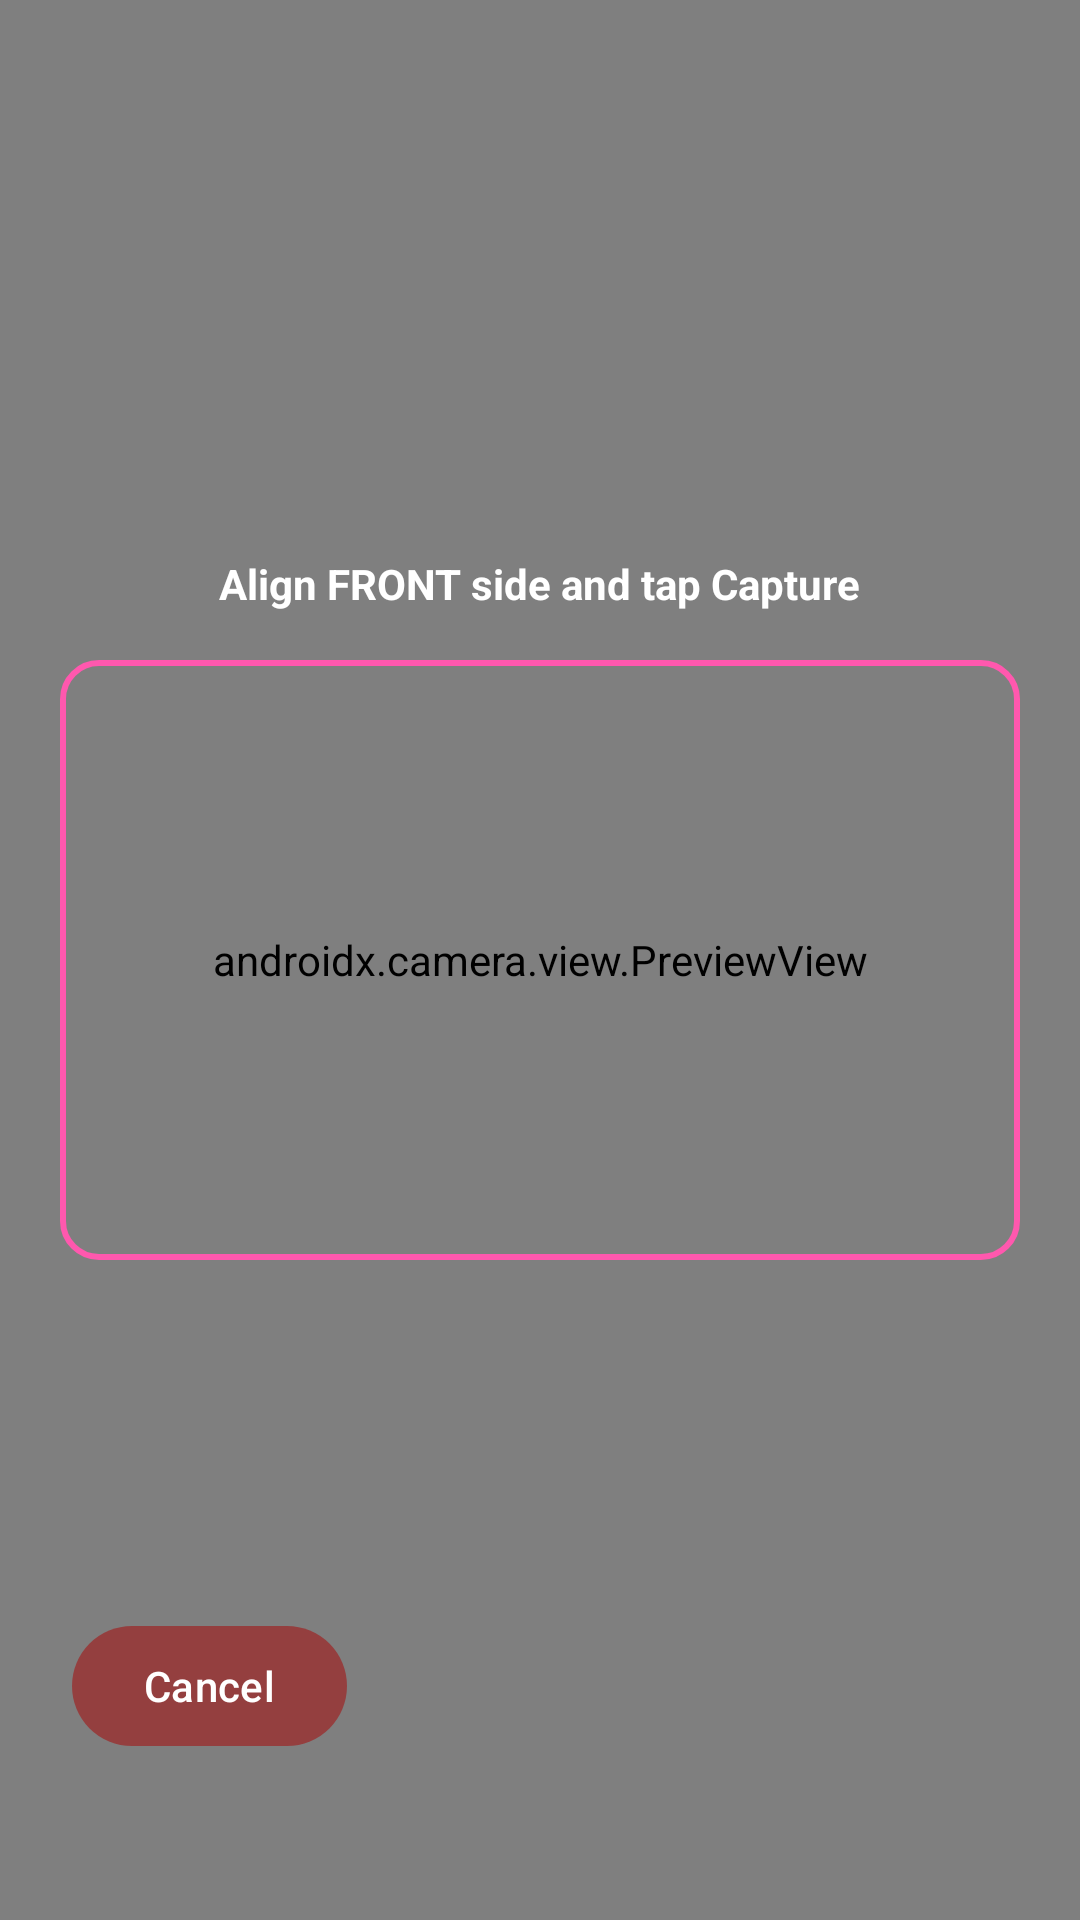

Reconstruct the res/layout file that produces this screen, plus the resources it refers to.
<!-- AndroidManifest.xml: application theme Theme.LectureLensAueb -->
<!-- res/layout/activity_ocr_scan.xml -->
<?xml version="1.0" encoding="utf-8"?>
<androidx.constraintlayout.widget.ConstraintLayout xmlns:android="http://schemas.android.com/apk/res/android"
    xmlns:app="http://schemas.android.com/apk/res-auto"
    android:layout_width="match_parent"
    android:layout_height="match_parent"
    android:background="#000000">

    <androidx.camera.view.PreviewView
        android:id="@+id/viewFinder"
        android:layout_width="match_parent"
        android:layout_height="match_parent" />

    <View
        android:id="@+id/scanGuideFrame"
        android:layout_width="320dp"
        android:layout_height="200dp"
        android:background="@drawable/scanner_box_border"
        app:layout_constraintTop_toTopOf="parent"
        app:layout_constraintBottom_toBottomOf="parent"
        app:layout_constraintStart_toStartOf="parent"
        app:layout_constraintEnd_toEndOf="parent" />

    <TextView
        android:id="@+id/tvInstructions"
        android:layout_width="wrap_content"
        android:layout_height="wrap_content"
        android:layout_marginBottom="16dp"
        android:text="Align FRONT side and tap Capture"
        android:textColor="#FFFFFF"
        android:textSize="14sp"
        android:textStyle="bold"
        app:layout_constraintBottom_toTopOf="@id/scanGuideFrame"
        app:layout_constraintStart_toStartOf="parent"
        app:layout_constraintEnd_toEndOf="parent" />

    <FrameLayout
        android:id="@+id/btnCapture"
        android:layout_width="76dp"
        android:layout_height="76dp"
        android:layout_marginBottom="40dp"
        android:clickable="true"
        android:focusable="true"
        android:background="?attr/selectableItemBackgroundBorderless"
        app:layout_constraintBottom_toBottomOf="parent"
        app:layout_constraintStart_toStartOf="parent"
        app:layout_constraintEnd_toEndOf="parent">

        <View
            android:layout_width="match_parent"
            android:layout_height="match_parent"
            android:background="@drawable/circle_outline_white" />

        <View
            android:layout_width="56dp"
            android:layout_height="56dp"
            android:layout_gravity="center"
            android:background="@drawable/circle_pink" />

    </FrameLayout>
    <com.google.android.material.button.MaterialButton
        android:id="@+id/btnCancelScan"
        android:layout_width="wrap_content"
        android:layout_height="wrap_content"
        android:layout_marginStart="24dp"
        android:text="Cancel"
        android:textColor="#FFFFFF"
        app:backgroundTint="#80AA0000"
        app:layout_constraintBottom_toBottomOf="@id/btnCapture"
        app:layout_constraintTop_toTopOf="@id/btnCapture"
        app:layout_constraintStart_toStartOf="parent" />


</androidx.constraintlayout.widget.ConstraintLayout>
<!-- resources referenced by this layout -->
<resources>
  <!-- drawable scanner_box_border (drawable) -->
  <?xml version="1.0" encoding="utf-8"?>
  <shape xmlns:android="http://schemas.android.com/apk/res/android"
      android:shape="rectangle">
  
      <solid android:color="@android:color/transparent" />
  
      <stroke
          android:width="2dp"
          android:color="@color/pink_primary" />
  
      <corners android:radius="12dp" />
  </shape>
  <style name="Theme.LectureLensAueb" parent="Base.Theme.LectureLensAueb" />
  <color name="pink_primary">#FF58AE</color>
  <style name="Base.Theme.LectureLensAueb" parent="Theme.Material3.DayNight.NoActionBar">
          
          <item name="colorPrimary">@color/pink_primary</item>
          <item name="android:statusBarColor">@color/pink_primary</item>
      </style>
</resources>
